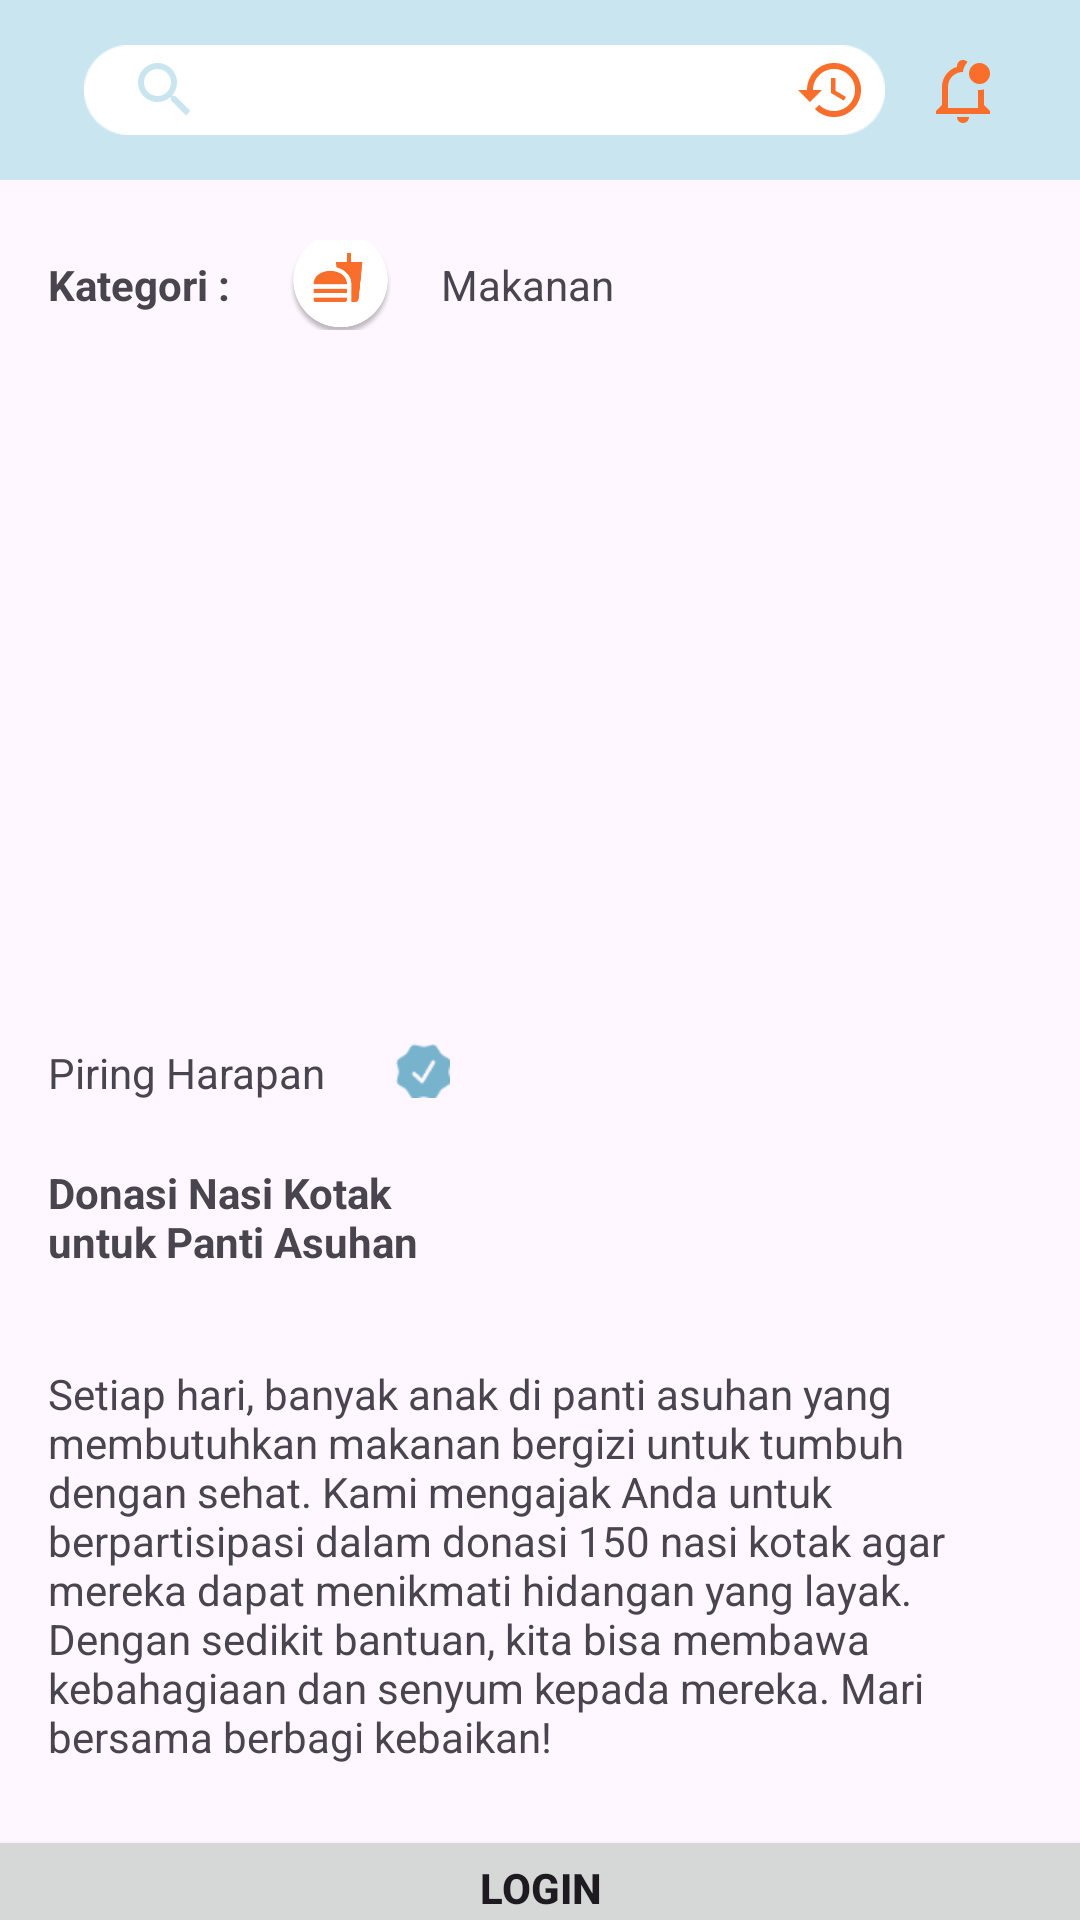

Here is an Android app screen rendered from its layout file. Give the layout XML and the strings, colors and styles it references.
<!-- AndroidManifest.xml: application theme Theme.ProyekAkhirPAM -->
<!-- res/layout/detail_post.xml -->
<?xml version="1.0" encoding="utf-8"?>
<LinearLayout
    xmlns:android="http://schemas.android.com/apk/res/android"
    android:layout_width="match_parent"
    android:layout_height="match_parent"
    android:orientation="vertical">

    
    <include
        layout="@layout/search_bar"
        android:layout_width="match_parent"
        android:layout_height="60dp" />

    <LinearLayout
        android:layout_width="match_parent"
        android:layout_height="30dp"
        android:layout_marginTop="20dp"
        android:layout_marginBottom="20dp"
        android:orientation="horizontal">

        <TextView
            android:id="@+id/judul_kategori"
            android:layout_width="wrap_content"
            android:layout_height="wrap_content"
            android:layout_marginStart="16dp"
            android:layout_marginEnd="16dp"
            android:text="Kategori : "
            android:textStyle="bold"
            android:layout_gravity="center_vertical"/>

        <ImageView
            android:id="@+id/btn_makanan"
            android:layout_width="35dp"
            android:layout_height="35dp"
            android:src="@drawable/makanan"
            android:layout_gravity="center_vertical"/>

        <TextView
            android:layout_width="wrap_content"
            android:layout_height="wrap_content"
            android:layout_marginStart="16dp"
            android:layout_marginEnd="16dp"
            android:text="Makanan "
            android:textStyle="normal"
            android:layout_gravity="center_vertical"/>

    </LinearLayout>


    <ImageView
        android:id="@+id/pic_post"
        android:layout_width="match_parent"
        android:layout_height="198dp"
        android:src="@drawable/pic1"/>

    <LinearLayout
        android:layout_width="match_parent"
        android:layout_height="20dp"
        android:layout_marginTop="20dp"
        android:orientation="horizontal">

        <TextView
            android:id="@+id/lembaga"
            android:layout_width="100dp"
            android:layout_height="wrap_content"
            android:layout_marginStart="16dp"
            android:layout_marginEnd="16dp"
            android:text="Piring Harapan"/>

        <ImageView
            android:id="@+id/ic_verify"
            android:layout_width="18dp"
            android:layout_height="18dp"
            android:src="@drawable/verify"/>

    </LinearLayout>


    <TextView
        android:layout_width="150dp"
        android:layout_height="37dp"
        android:layout_marginStart="16dp"
        android:layout_marginTop="20dp"
        android:layout_marginBottom="20dp"
        android:text="Donasi Nasi Kotak untuk Panti Asuhan"
        android:textStyle="bold" />

    <TextView
        android:layout_width="match_parent"
        android:layout_height="wrap_content"
        android:text="Setiap hari, banyak anak di panti asuhan yang membutuhkan makanan bergizi untuk tumbuh dengan sehat. Kami mengajak Anda untuk berpartisipasi dalam donasi 150 nasi kotak agar mereka dapat menikmati hidangan yang layak. Dengan sedikit bantuan, kita bisa membawa kebahagiaan dan senyum kepada mereka. Mari bersama berbagi kebaikan!"
        android:layout_marginStart="16dp"
        android:layout_marginEnd="16dp"
        android:layout_marginTop="10dp"/>

    <Button
        android:layout_width="380dp"
        android:layout_height="42dp"
        android:layout_marginTop="20dp"
        android:layout_gravity="center_horizontal"
        android:text="LOGIN"
        android:textStyle="bold" />

</LinearLayout>
<!-- res/layout/search_bar.xml (included above) -->
<?xml version="1.0" encoding="utf-8"?>
<androidx.constraintlayout.widget.ConstraintLayout xmlns:android="http://schemas.android.com/apk/res/android"
    xmlns:app="http://schemas.android.com/apk/res-auto"
    android:layout_width="match_parent"
    android:layout_height="60dp"
    android:background="@color/light_blue">

    <LinearLayout
        android:layout_width="match_parent"
        android:layout_height="60dp"
        app:layout_constraintTop_toTopOf="parent"
        app:layout_constraintBottom_toBottomOf="parent"
        app:layout_constraintStart_toStartOf="parent"
        app:layout_constraintEnd_toEndOf="parent">

        
        <FrameLayout
            android:id="@+id/searchContainer"
            android:layout_width="match_parent"
            android:layout_height="60dp"
            android:gravity="center_vertical"
            android:paddingStart="28dp"
            android:paddingEnd="16dp"
            app:layout_constraintTop_toTopOf="parent"
            app:layout_constraintBottom_toBottomOf="parent"
            app:layout_constraintStart_toStartOf="parent"
            app:layout_constraintEnd_toEndOf="parent">

            <ImageView
                android:id="@+id/search_bar"
                android:layout_width="267dp"
                android:layout_height="30dp"
                android:layout_gravity="center_vertical"
                android:background="@drawable/ellipse_search" />

            <ImageView
                android:id="@+id/ic_search"
                android:layout_width="24dp"
                android:layout_height="24dp"
                android:layout_marginStart="15dp"
                android:layout_gravity="center_vertical"
                android:src="@drawable/search" />
        </FrameLayout>
    </LinearLayout>

    <LinearLayout
        android:layout_width="115dp"
        android:layout_height="60dp"
        app:layout_constraintTop_toTopOf="parent"
        app:layout_constraintBottom_toBottomOf="parent"
        app:layout_constraintEnd_toEndOf="parent">

        <ImageView
            android:id="@+id/ic_history"
            android:layout_width="24dp"
            android:layout_height="24dp"
            android:layout_margin="20dp"
            android:layout_gravity="center_vertical"
            android:src="@drawable/ic_history"/>

        <ImageView
            android:id="@+id/ic_notif"
            android:layout_width="24dp"
            android:layout_height="24dp"
            android:layout_gravity="center_vertical"
            android:src="@drawable/ic_notif"/>

    </LinearLayout>

</androidx.constraintlayout.widget.ConstraintLayout>
<!-- resources referenced by this layout -->
<resources>
  <color name="light_blue">#C9E6f0</color>
  <!-- drawable ellipse_search: png bitmap (drawable, 1095 bytes) -->
  <!-- drawable ic_history: png bitmap (drawable, 1658 bytes) -->
  <!-- drawable ic_notif: png bitmap (drawable, 1217 bytes) -->
  <!-- drawable makanan: png bitmap (drawable, 16180 bytes) -->
  <!-- drawable search (drawable) -->
  <vector xmlns:android="http://schemas.android.com/apk/res/android" android:height="24dp" android:tint="#C9E6F0" android:viewportHeight="24" android:viewportWidth="24" android:width="24dp">
        
      <path android:fillColor="@android:color/white" android:pathData="M15.5,14h-0.79l-0.28,-0.27C15.41,12.59 16,11.11 16,9.5 16,5.91 13.09,3 9.5,3S3,5.91 3,9.5 5.91,16 9.5,16c1.61,0 3.09,-0.59 4.23,-1.57l0.27,0.28v0.79l5,4.99L20.49,19l-4.99,-5zM9.5,14C7.01,14 5,11.99 5,9.5S7.01,5 9.5,5 14,7.01 14,9.5 11.99,14 9.5,14z"/>
      
  </vector>
  <!-- drawable verify: png bitmap (drawable, 940 bytes) -->
  <style name="Theme.ProyekAkhirPAM" parent="Base.Theme.ProyekAkhirPAM" />
  <style name="Base.Theme.ProyekAkhirPAM" parent="Theme.Material3.DayNight.NoActionBar">
          
          <item name="colorPrimary">@color/white</item>
      </style>
  <color name="white">#FFFFFFFF</color>
</resources>
